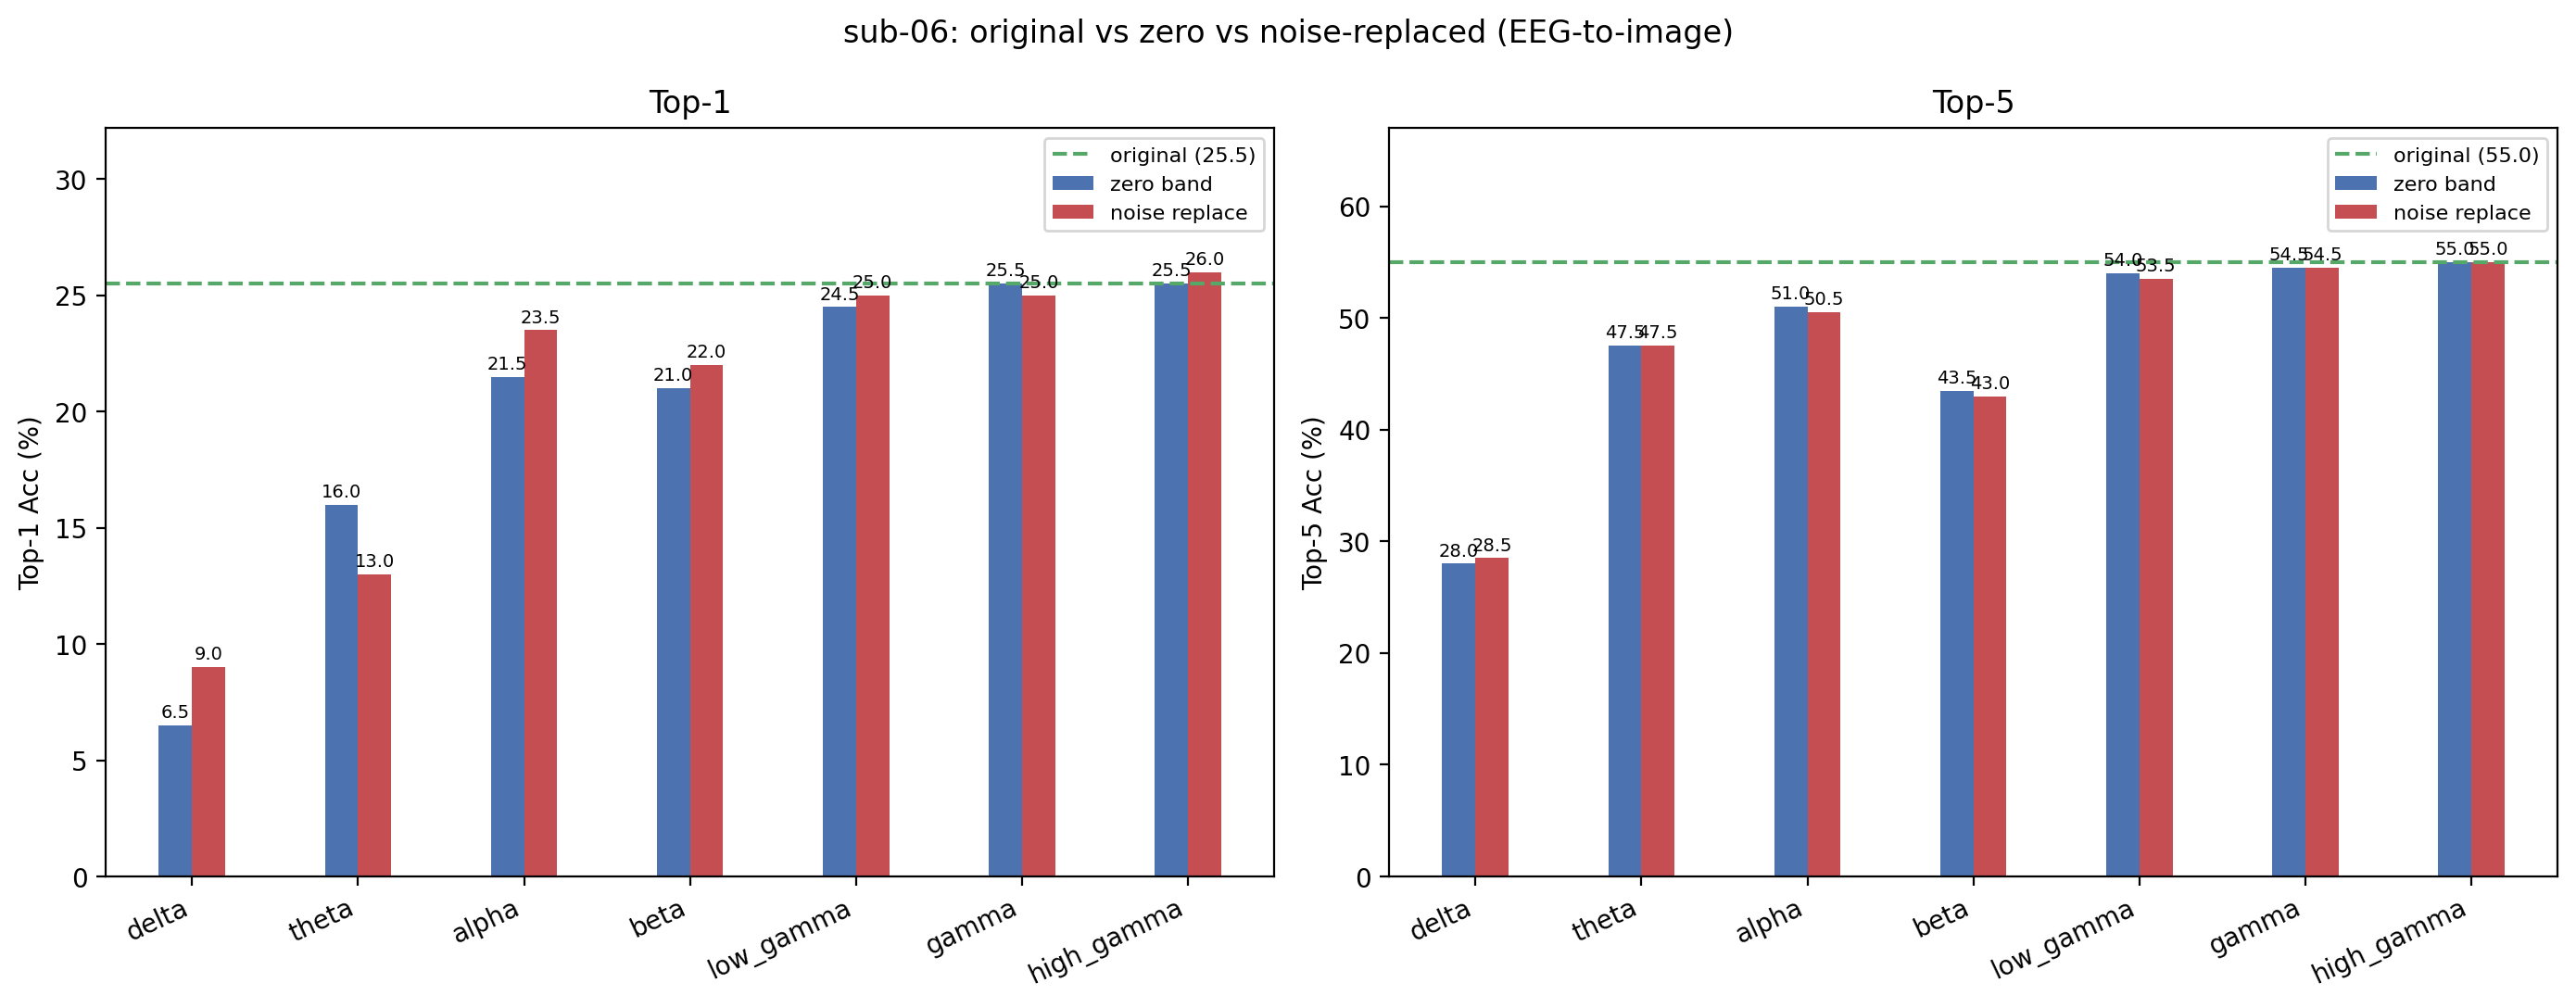

Data behind this chart, as committed beside it:
condition, band, top1, top5, n, delta_top1, delta_top5
original, , 25.5, 55, 200, +0.0000, +0.0000
zero_delta, delta, 6.5, 28, 200, -19, -27
noise_delta, delta, 9, 28.5, 200, -16.5, -26.5
zero_theta, theta, 16, 47.5, 200, -9.5, -7.5
noise_theta, theta, 13, 47.5, 200, -12.5, -7.5
zero_alpha, alpha, 21.5, 51, 200, -4, -4
noise_alpha, alpha, 23.5, 50.5, 200, -2, -4.5
zero_beta, beta, 21, 43.5, 200, -4.5, -11.5
noise_beta, beta, 22, 43, 200, -3.5, -12
zero_low_gamma, low_gamma, 24.5, 54, 200, -1, -1
noise_low_gamma, low_gamma, 25, 53.5, 200, -0.5000, -1.5
zero_gamma, gamma, 25.5, 54.5, 200, +0.0000, -0.5000
noise_gamma, gamma, 25, 54.5, 200, -0.5000, -0.5000
zero_high_gamma, high_gamma, 25.5, 55, 200, +0.0000, +0.0000
noise_high_gamma, high_gamma, 26, 55, 200, +0.5000, +0.0000
